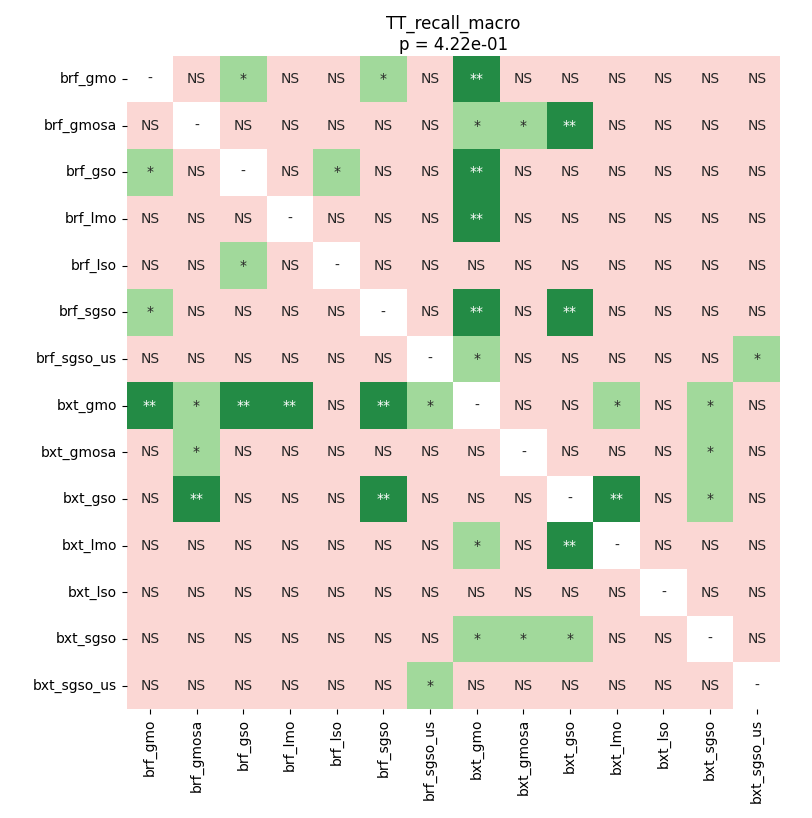

The table this chart was drawn from, first rows:
	brf_gmo	brf_gmosa	brf_gso	brf_lmo	brf_lso	brf_sgso	brf_sgso_us	bxt_gmo	bxt_gmosa	bxt_gso	bxt_lmo	bxt_lso	bxt_sgso	bxt_sgso_us
brf_gmo	1.0	0.06718	0.02977	0.08113	0.691	0.03178	0.1894	0.001389	0.4251	0.7471	0.1894	0.4251	0.2909	0.6206
brf_gmosa	0.06718	1.0	0.5973	0.1868	0.1065	0.4517	1.0	0.01134	0.02037	0.001389	0.06257	0.2266	0.07787	0.08113
brf_gso	0.02977	0.5973	1.0	0.1065	0.01134	0.8152	0.6866	0.009918	0.6534	0.08794	0.8471	0.9908	0.9908	0.6206
brf_lmo	0.08113	0.1868	0.1065	1.0	0.691	0.339	0.4251	0.003471	0.9103	0.07787	0.4381	0.7239	0.5652	0.7605
brf_lso	0.691	0.1065	0.01134	0.691	1.0	0.5197	0.3848	0.1894	0.691	0.7471	0.3848	0.4517	0.4125	0.691
brf_sgso	0.03178	0.4517	0.8152	0.339	0.5197	1.0	0.5511	0.003471	0.1065	0.005554	0.7605	0.8788	0.7605	0.1894
brf_sgso_us	0.1894	1.0	0.6866	0.4251	0.3848	0.5511	1.0	0.02977	0.308	0.2074	0.5652	0.4517	0.5652	0.02977
bxt_gmo	0.001389	0.01134	0.009918	0.003471	0.1894	0.003471	0.02977	1.0	0.08794	0.4381	0.02037	0.08113	0.03178	0.07549
bxt_gmosa	0.4251	0.02037	0.6534	0.9103	0.691	0.1065	0.308	0.08794	1.0	0.2469	0.1827	0.2766	0.02927	0.175
bxt_gso	0.7471	0.001389	0.08794	0.07787	0.7471	0.005554	0.2074	0.4381	0.2469	1.0	0.008057	0.308	0.02037	0.9831
bxt_lmo	0.1894	0.06257	0.8471	0.4381	0.3848	0.7605	0.5652	0.02037	0.1827	0.008057	1.0	0.8152	0.8059	0.4381
bxt_lso	0.4251	0.2266	0.9908	0.7239	0.4517	0.8788	0.4517	0.08113	0.2766	0.308	0.8152	1.0	0.9908	0.06718
bxt_sgso	0.2909	0.07787	0.9908	0.5652	0.4125	0.7605	0.5652	0.03178	0.02927	0.02037	0.8059	0.9908	1.0	0.07787
bxt_sgso_us	0.6206	0.08113	0.6206	0.7605	0.691	0.1894	0.02977	0.07549	0.175	0.9831	0.4381	0.06718	0.07787	1.0
